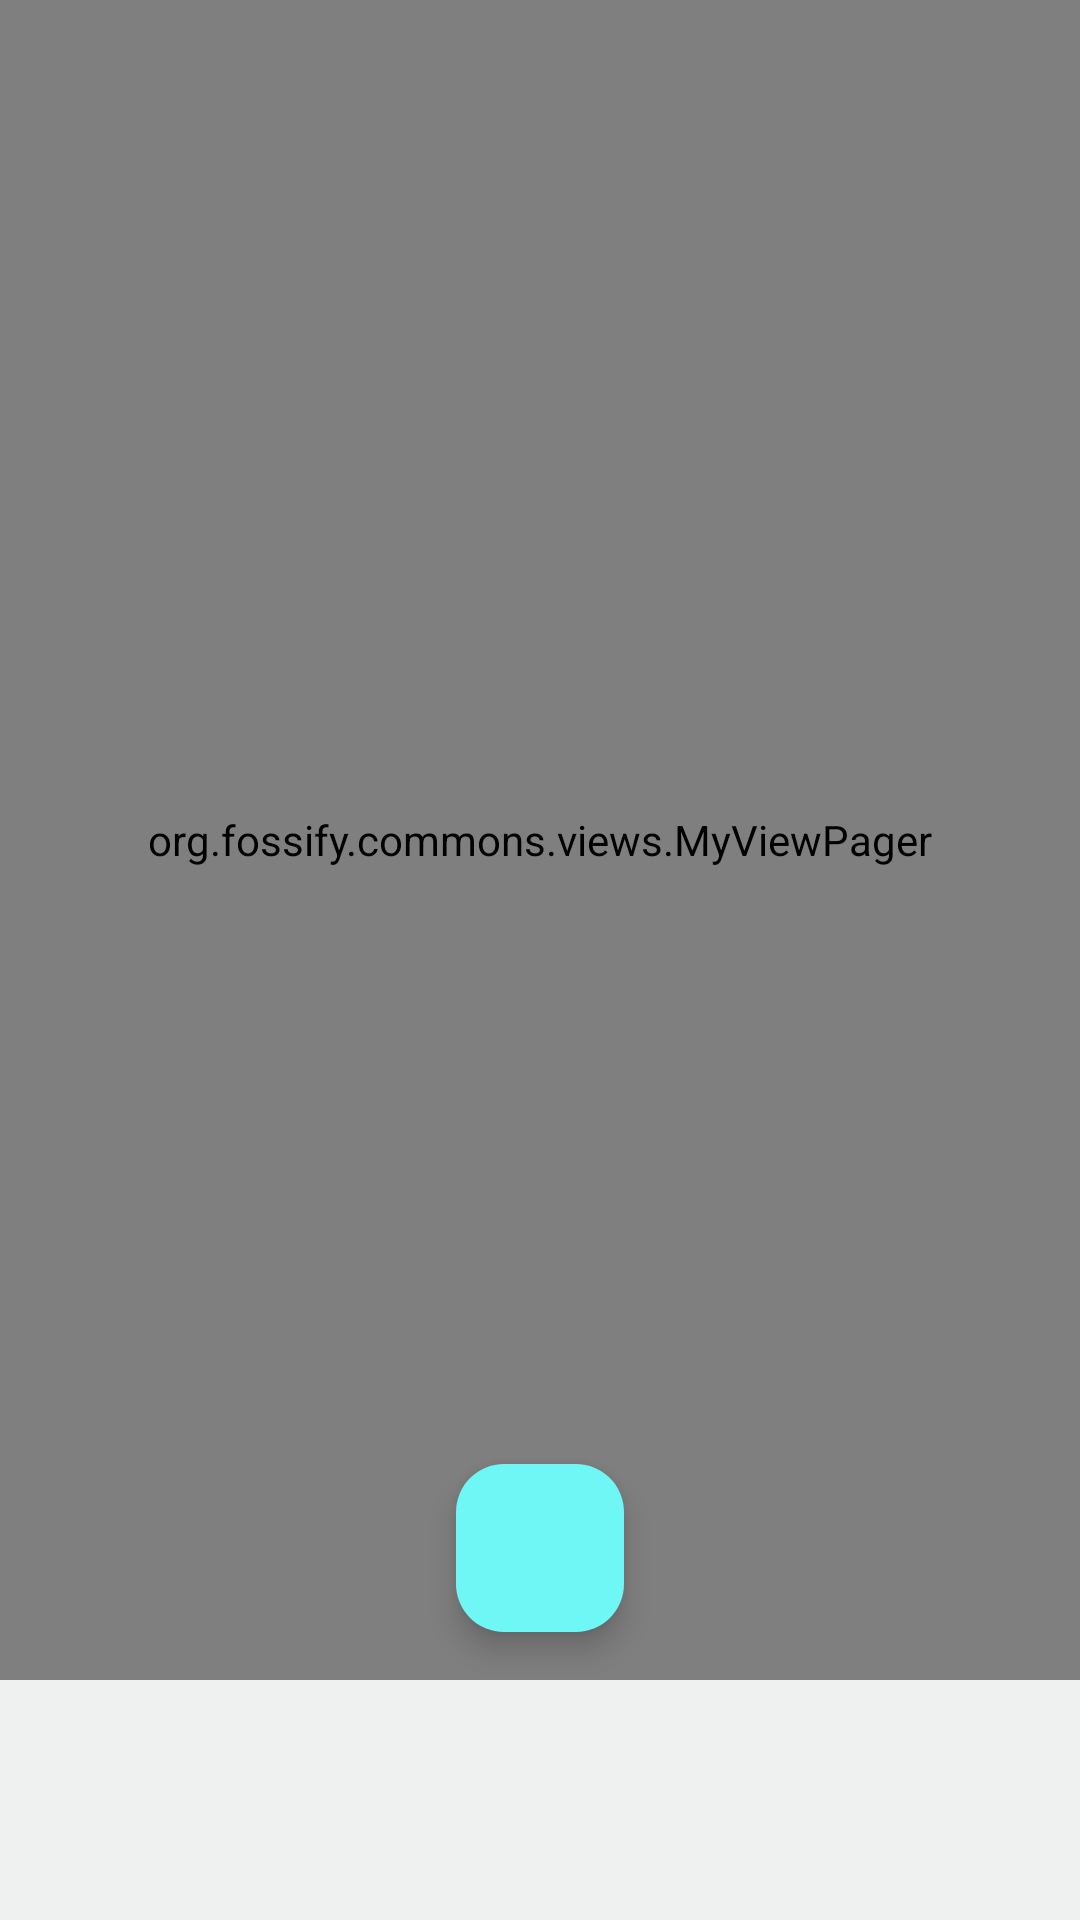

The Android layout XML behind this screen, and the referenced resources:
<!-- AndroidManifest.xml: application theme AppTheme -->
<!-- res/layout/activity_main.xml -->
<?xml version="1.0" encoding="utf-8"?>
<androidx.coordinatorlayout.widget.CoordinatorLayout xmlns:android="http://schemas.android.com/apk/res/android"
    xmlns:app="http://schemas.android.com/apk/res-auto"
    android:id="@+id/main_coordinator"
    android:layout_width="match_parent"
    android:layout_height="match_parent"
    android:background="@color/md_theme_surface">

    <org.fossify.commons.views.MySearchMenu
        android:id="@+id/main_menu"
        android:layout_width="match_parent"
        android:layout_height="wrap_content" />

    <androidx.constraintlayout.widget.ConstraintLayout
        android:id="@+id/main_holder"
        android:layout_width="match_parent"
        android:layout_height="match_parent"
        app:layout_behavior="@string/appbar_scrolling_view_behavior">

        <org.fossify.commons.views.MyViewPager
            android:id="@+id/view_pager"
            android:layout_width="match_parent"
            android:layout_height="0dp"
            android:clipToPadding="false"
            app:layout_constraintBottom_toTopOf="@+id/main_tabs_holder"
            app:layout_constraintTop_toTopOf="parent" />

        
        <com.google.android.material.floatingactionbutton.FloatingActionButton
            android:id="@+id/main_dialpad_button"
            android:layout_width="wrap_content"
            android:layout_height="wrap_content"
            android:layout_marginBottom="16dp"
            android:contentDescription="@string/dialpad"
            app:backgroundTint="@color/md_theme_primaryContainer"
            app:tint="@color/md_theme_onPrimaryContainer"
            app:fabCustomSize="56dp"
            app:shapeAppearance="@style/ShapeAppearance.ContactsPlus.FAB"
            app:layout_constraintBottom_toTopOf="@+id/main_tabs_holder"
            app:layout_constraintEnd_toEndOf="parent"
            app:layout_constraintStart_toStartOf="parent" />

        
        <com.google.android.material.tabs.TabLayout
            android:id="@+id/main_tabs_holder"
            android:layout_width="match_parent"
            android:layout_height="80dp"
            android:paddingBottom="16dp"
            android:background="@color/md_theme_surfaceContainer"
            app:layout_constraintBottom_toBottomOf="parent"
            app:tabIndicator="@drawable/tab_indicator_m3"
            app:tabIndicatorAnimationMode="elastic"
            app:tabIndicatorFullWidth="false"
            app:tabIndicatorGravity="center"
            app:tabIndicatorHeight="3dp"
            app:tabMinWidth="90dp"
            app:tabMode="fixed"
            app:tabGravity="fill"
            app:tabSelectedTextColor="@color/md_theme_primary"
            app:tabTextColor="@color/md_theme_onSurfaceVariant"
            app:tabIconTint="@color/bottom_nav_item_color"
            app:tabRippleColor="@color/md_theme_primary"
            app:tabIconMinWidth="24dp"
            app:tabIconMinHeight="24dp" />

    </androidx.constraintlayout.widget.ConstraintLayout>
</androidx.coordinatorlayout.widget.CoordinatorLayout>
<!-- resources referenced by this layout -->
<resources>
  <color name="md_theme_onPrimaryContainer">#002020</color>
  <color name="md_theme_onSurfaceVariant">#3F4948</color>
  <color name="md_theme_primary">#006A6A</color>
  <color name="md_theme_primaryContainer">#6FF7F6</color>
  <color name="md_theme_surface">#FAFDFC</color>
  <color name="md_theme_surfaceContainer">#EEF1F0</color>
  <string name="dialpad">Dialpad</string>
  <style name="ShapeAppearance.ContactsPlus.FAB" parent="ShapeAppearance.Material3.Corner.Full">
          <item name="cornerSize">16dp</item>
      </style>
  <style name="AppTheme" parent="Theme.ContactsPlus.Material3" />
  <style name="AppTheme.Base" parent="Theme.Material3.DayNight.NoActionBar">
          <item name="android:windowBackground">?android:colorBackground</item>
      </style>
  <color name="md_theme_onPrimary">#FFFFFF</color>
  <color name="md_theme_secondary">#4A6363</color>
  <color name="md_theme_onSecondary">#FFFFFF</color>
  <color name="md_theme_secondaryContainer">#CCE8E7</color>
  <color name="md_theme_onSecondaryContainer">#051F1F</color>
  <color name="md_theme_tertiary">#4B607C</color>
  <color name="md_theme_onTertiary">#FFFFFF</color>
  <color name="md_theme_tertiaryContainer">#D3E4FF</color>
  <color name="md_theme_onTertiaryContainer">#041C35</color>
  <color name="md_theme_error">#BA1A1A</color>
  <color name="md_theme_onError">#FFFFFF</color>
  <color name="md_theme_errorContainer">#FFDAD6</color>
  <color name="md_theme_onErrorContainer">#410002</color>
  <color name="md_theme_onSurface">#191C1C</color>
  <color name="md_theme_surfaceVariant">#DAE5E4</color>
  <color name="md_theme_outline">#6F7978</color>
  <color name="md_theme_background">#FAFDFC</color>
  <color name="md_theme_onBackground">#191C1C</color>
  <style name="Widget.ContactsPlus.CardView" parent="Widget.Material3.CardView.Elevated">
          <item name="cardCornerRadius">28dp</item>
          <item name="cardElevation">0dp</item>
          <item name="strokeWidth">0dp</item>
          <item name="cardBackgroundColor">@color/md_theme_surfaceContainerLow</item>
      </style>
  <style name="Widget.ContactsPlus.Chip" parent="Widget.Material3.Chip.Assist">
          <item name="chipCornerRadius">8dp</item>
          <item name="chipBackgroundColor">@color/md_theme_surfaceContainerHigh</item>
      </style>
  <style name="Widget.ContactsPlus.FAB" parent="Widget.Material3.FloatingActionButton.Primary">
          <item name="fabCustomSize">56dp</item>
          <item name="shapeAppearance">@style/ShapeAppearance.ContactsPlus.FAB</item>
      </style>
  <style name="Widget.ContactsPlus.BottomNavigation" parent="Widget.Material3.BottomNavigationView">
          <item name="backgroundTint">@color/md_theme_surfaceContainer</item>
          <item name="itemIconTint">@color/bottom_nav_item_color</item>
          <item name="itemTextColor">@color/bottom_nav_item_color</item>
          <item name="itemActiveIndicatorStyle">@style/Widget.ContactsPlus.BottomNavigation.ActiveIndicator</item>
      </style>
  <style name="Widget.ContactsPlus.TextInputLayout" parent="Widget.Material3.TextInputLayout.OutlinedBox">
          <item name="boxCornerRadiusTopStart">16dp</item>
          <item name="boxCornerRadiusTopEnd">16dp</item>
          <item name="boxCornerRadiusBottomStart">16dp</item>
          <item name="boxCornerRadiusBottomEnd">16dp</item>
      </style>
  <color name="md_theme_surfaceContainerLow">#F4F7F6</color>
  <color name="md_theme_surfaceContainerHigh">#E9EBEB</color>
  <style name="Widget.ContactsPlus.BottomNavigation.ActiveIndicator" parent="Widget.Material3.BottomNavigationView.ActiveIndicator">
          <item name="android:color">@color/md_theme_secondaryContainer</item>
      </style>
</resources>
